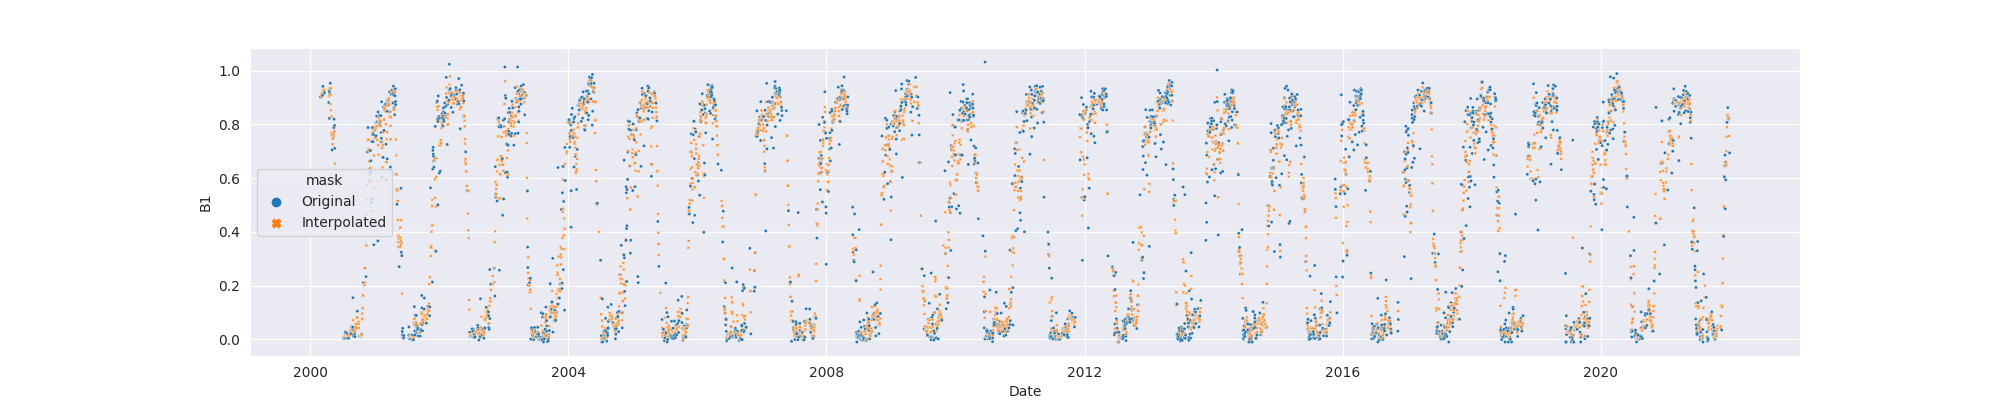

Values plotted in this chart, from the file beside it:
system:time_start, B1, B1_interpolate
2000-02-27, 0.9024, 0.9024
2000-02-28, 0.902, 0.902
2000-02-29, , 
2000-03-01, , 
2000-03-02, , 
2000-03-03, , 
2000-03-04, , 0.9024
2000-03-05, , 0.9115
2000-03-06, , 0.9115
2000-03-07, , 0.9176
2000-03-08, , 0.9242
2000-03-09, , 0.9205
2000-03-10, 0.9079, 0.9079
2000-03-11, , 0.9247
2000-03-12, 0.9415, 0.9415
2000-03-13, , 0.9256
2000-03-14, , 0.9247
2000-03-15, , 0.9242
2000-03-16, , 0.9247
2000-03-17, , 0.9294
2000-03-18, , 
2000-03-19, , 0.9238
2000-03-20, , 0.9247
2000-03-21, 0.9173, 0.9173
2000-03-22, , 
2000-03-23, , 
2000-03-24, , 
2000-03-25, , 
2000-03-26, , 
2000-03-27, , 
2000-03-28, , 
2000-03-29, , 
2000-03-30, , 
2000-03-31, , 
2000-04-01, , 
2000-04-02, , 
2000-04-03, , 
2000-04-04, , 
2000-04-05, , 
2000-04-06, , 
2000-04-07, , 
2000-04-08, , 
2000-04-09, , 
2000-04-10, , 
2000-04-11, , 
2000-04-12, , 
2000-04-13, , 
2000-04-14, 0.8813, 0.8813
2000-04-15, , 0.9049
2000-04-16, 0.9285, 0.9285
2000-04-17, 0.8223, 0.8223
2000-04-18, 0.9208, 0.9208
2000-04-19, 0.9142, 0.9142
2000-04-20, , 0.9088
2000-04-21, , 0.9337
2000-04-22, , 0.9337
2000-04-23, 0.9531, 0.9531
2000-04-24, , 0.876
2000-04-25, , 0.9115
2000-04-26, , 0.8529
... 7,919 more rows
